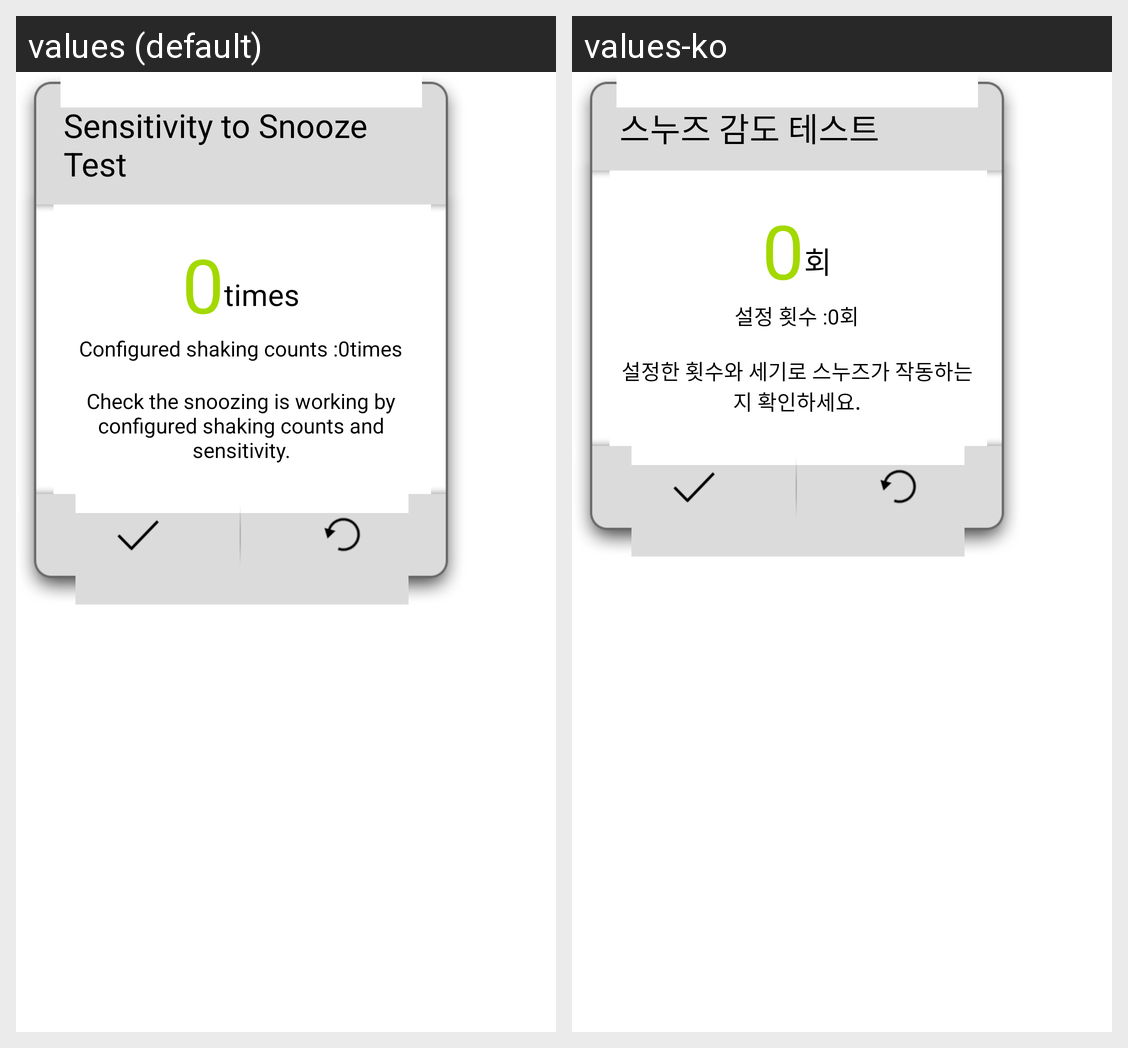

Here is an Android app screen in its default locale and in the app's own translations. Write out the translated-string differences for the strings that appear on this screen.
Android screen res/layout/snooze_test.xml rendered under 2 locales, left to right: values (default), values-ko. Device: Nexus 5 (rendered at 1080×1920; each locale shown at half size, 540×960, under a caption strip naming it); theme AppTheme.
Strings drawn on this screen, with the default value and each locale's value (text and hints the layout hard-codes, and strings that could not be matched under every locale, appear in the picture but are not listed):

snooze_test
  values: Sensitivity to Snooze Test
  values-ko: 스누즈 감도 테스트

times
  values: times
  values-ko: 회

shaking_count
  values: Configured shaking counts :
  values-ko: 설정 횟수 :

snooze_test_content
  values: Check the snoozing is working by configured shaking counts and sensitivity.
  values-ko: 설정한 횟수와 세기로 스누즈가 작동하는지 확인하세요.
